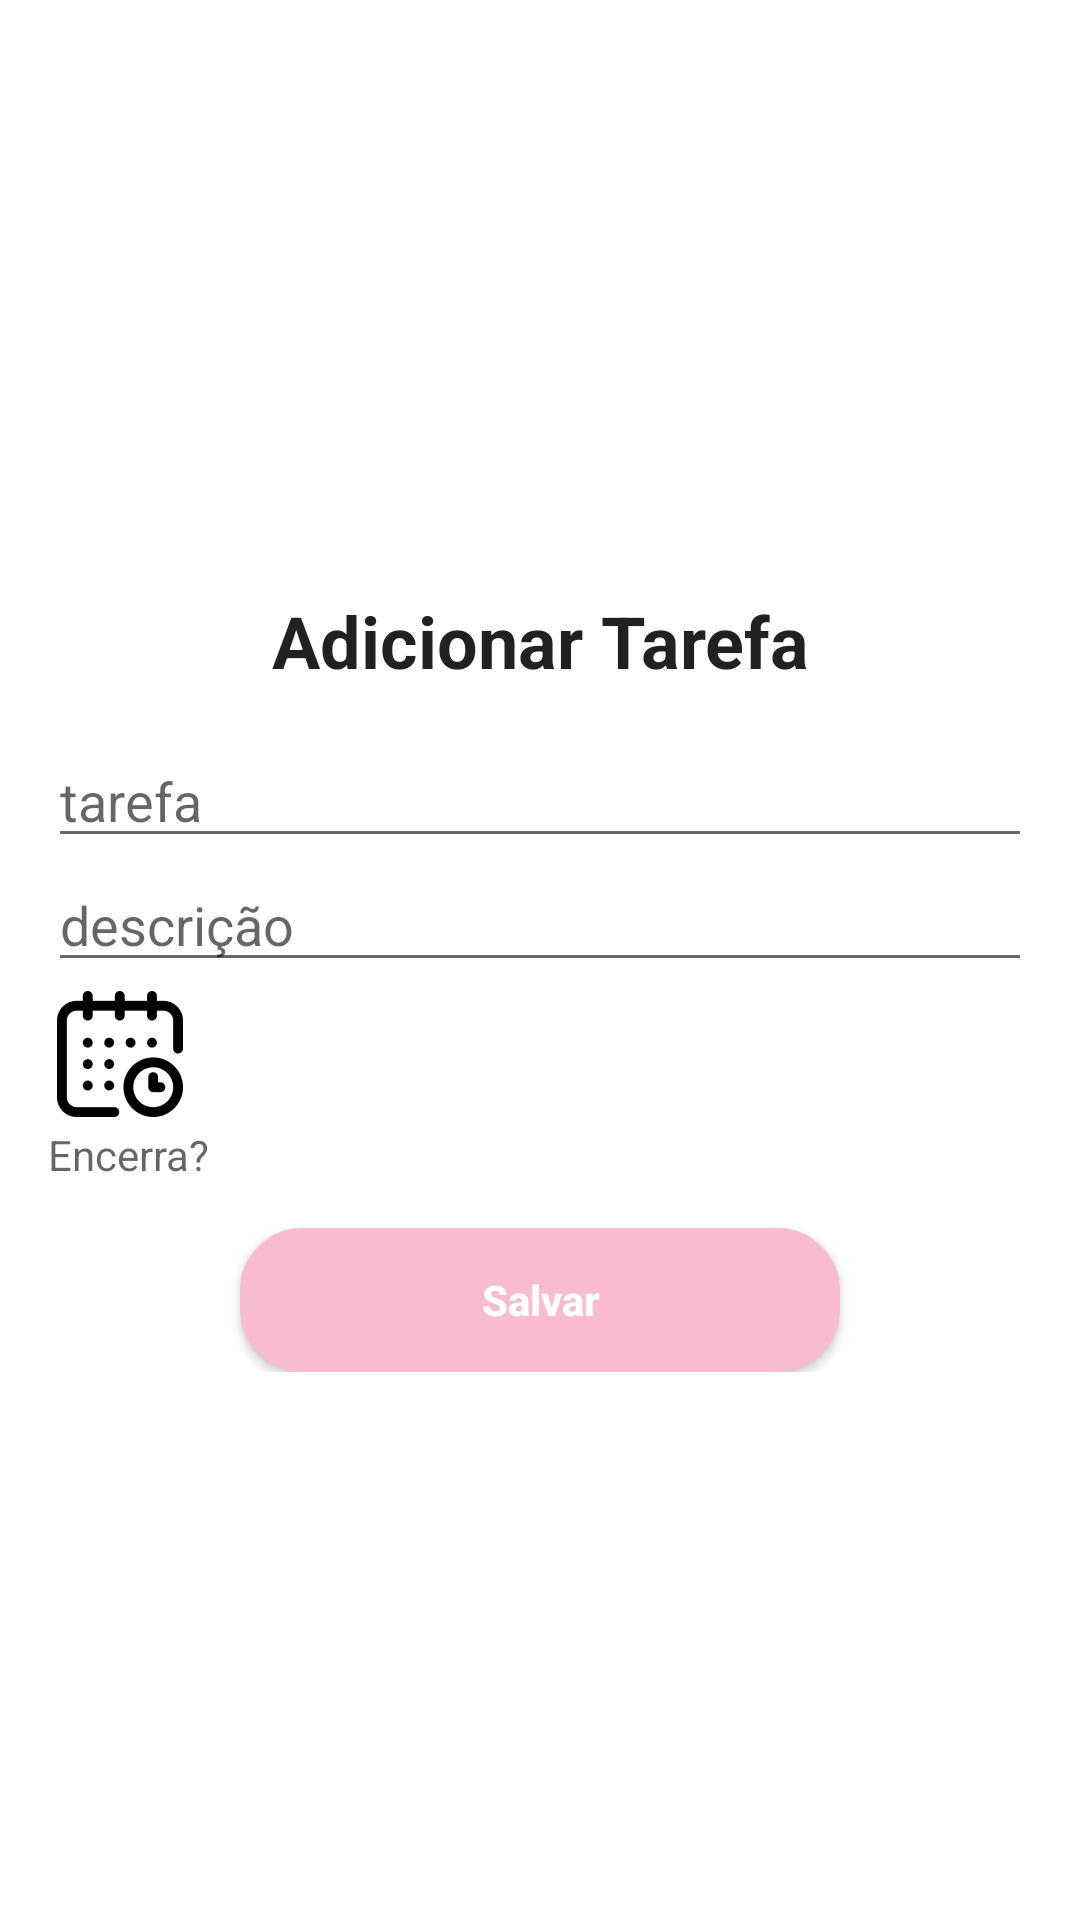

Layout XML and referenced resources for this Android screen:
<!-- AndroidManifest.xml: application theme AppTheme -->
<!-- res/layout/activity_add_task.xml -->
<?xml version="1.0" encoding="utf-8"?>
<RelativeLayout xmlns:android="http://schemas.android.com/apk/res/android"
    xmlns:app="http://schemas.android.com/apk/res-auto"
    xmlns:tools="http://schemas.android.com/tools"
    android:layout_width="match_parent"
    android:layout_height="match_parent"
    tools:context=".ui.AddTaskActivity"
    android:background="@color/colorLight">

    <LinearLayout
        android:layout_width="match_parent"
        android:layout_height="wrap_content"
        android:layout_centerVertical="true"
        android:orientation="vertical"
        android:padding="16dp">

        <TextView
            android:id="@+id/textViewAdicionarTarefa"
            android:layout_width="match_parent"
            android:layout_height="wrap_content"
            android:layout_margin="15dp"
            android:text="@string/adicionar_tarefa"
            android:textAlignment="center"
            android:textAppearance="@style/Base.TextAppearance.AppCompat.Headline"
            android:textStyle="bold" />

        <EditText
            android:id="@+id/editTextTask"
            android:layout_width="match_parent"
            android:layout_height="wrap_content"
            android:hint="@string/tarefa"
            android:inputType="textFilter|text|textPhonetic|textCapSentences" />

        <EditText
            android:id="@+id/editTextDesc"
            android:layout_width="match_parent"
            android:layout_height="wrap_content"
            android:hint="@string/descri_o"
            android:inputType="text|textCapSentences" />

        <ImageButton
            android:id="@+id/imageButtonCalendar"
            android:layout_width="wrap_content"
            android:layout_height="match_parent"
            android:background="@color/colorLight"
            app:srcCompat="@mipmap/ic_launcher_calendar" />

        <TextView
            android:id="@+id/textViewFinish"
            android:layout_width="match_parent"
            android:layout_height="wrap_content"
            android:hint="Encerra?" />

        <Button
            android:id="@+id/button_save"
            android:layout_width="200dp"
            android:layout_height="wrap_content"
            android:layout_gravity="center_horizontal"
            android:layout_marginTop="15dp"
            android:background="@drawable/botao_add_save"
            android:text="@string/salvar"
            android:textAllCaps="false"
            android:textColor="@color/colorLight"
            android:textStyle="bold" />

    </LinearLayout>

</RelativeLayout>
<!-- resources referenced by this layout -->
<resources>
  <color name="colorLight">#FFFFFF</color>
  <!-- drawable botao_add_save (drawable) -->
  <?xml version="1.0" encoding="utf-8"?>
  <shape xmlns:android="http://schemas.android.com/apk/res/android"
      android:shape="rectangle"
      >
  
      <corners
          android:radius="20dp"
          />
  
      <solid
          android:color="@color/colorPrimary"
          />
  
      <stroke
          android:width="2dp"
          android:color="@color/colorPrimary"
          />
  </shape>
  <!-- mipmap ic_launcher_calendar: png bitmap (mipmap-hdpi, 1922 bytes) -->
  <string name="adicionar_tarefa">Adicionar Tarefa</string>
  <string name="descri_o">descrição</string>
  <string name="salvar">Salvar</string>
  <string name="tarefa">tarefa</string>
  <style name="AppTheme" parent="Theme.AppCompat.Light.NoActionBar">
          
          <item name="colorPrimary">@color/colorPrimary</item>
          <item name="colorPrimaryDark">@color/colorPrimaryDark</item>
          <item name="colorAccent">@color/colorAccent</item>
      </style>
  <color name="colorPrimary">#F8BBD0</color>
  <color name="colorPrimaryDark">#D586A2</color>
  <color name="colorAccent">#F8BBD0</color>
</resources>
